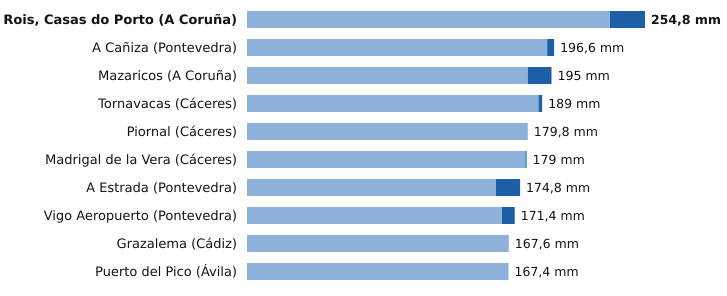

The table this chart was drawn from, first rows:
estacion, provincia, indicativo, mm_6_dias_anteriores, mm_hoy, mm_7_dias, horas_de_hoy
Rois, Casas do Porto, A Coruña, 1476R, 232.4, 22.4, 254.8, 2
A Cañiza, Pontevedra, 1719, 192.2, 4.4, 196.6, 1
Mazaricos, A Coruña, 1406X, 179.8, 15.2, 195.0, 3
Tornavacas, Cáceres, 3514B, 186.6, 2.4, 189.0, 3
Piornal, Cáceres, 3516X, 179.8, 0.0, 179.8, 3
Madrigal de la Vera, Cáceres, 3423I, 178.2, 0.8, 179.0, 3
A Estrada, Pontevedra, 1468X, 159.4, 15.4, 174.8, 2
Vigo Aeropuerto, Pontevedra, 1495, 163.2, 8.2, 171.4, 3
Grazalema, Cádiz, 5911X, 167.6, 0.0, 167.6, 3
Puerto del Pico, Ávila, 3319D, 167.4, 0.0, 167.4, 2
